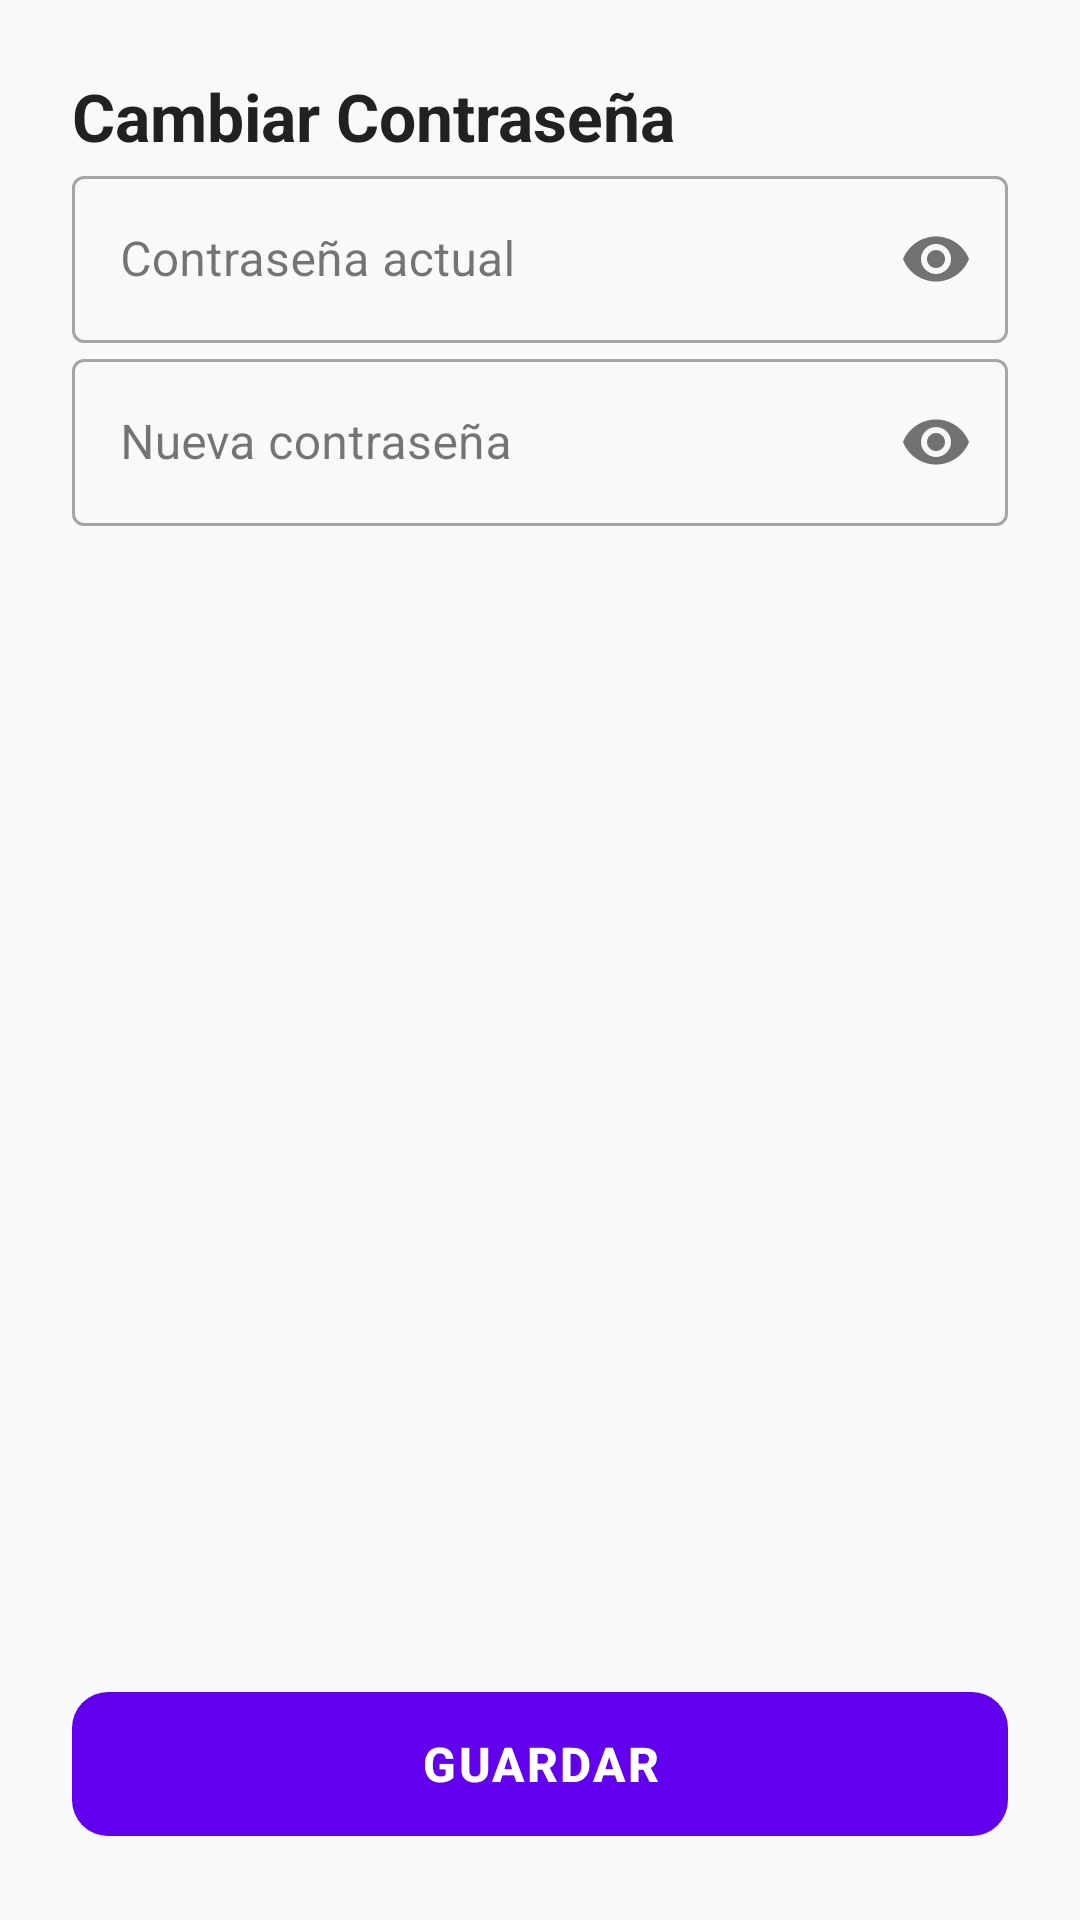

Reconstruct the res/layout file that produces this screen, plus the resources it refers to.
<!-- AndroidManifest.xml: application theme Theme.TrabajoPracticoInmobiliaria -->
<!-- res/layout/fragment_cambiar_contrasena.xml -->
<?xml version="1.0" encoding="utf-8"?>
<androidx.constraintlayout.widget.ConstraintLayout
    xmlns:android="http://schemas.android.com/apk/res/android"
    xmlns:app="http://schemas.android.com/apk/res-auto"
    android:layout_width="match_parent"
    android:layout_height="match_parent"
    android:background="#F8F9FA"
    android:padding="24dp">

    <TextView
        android:id="@+id/tvTitulo"
        android:layout_width="0dp"
        android:layout_height="wrap_content"
        android:text="Cambiar Contraseña"
        android:textSize="22sp"
        android:textStyle="bold"
        android:textColor="#212121"
        android:layout_marginBottom="32dp"
        app:layout_constraintTop_toTopOf="parent"
        app:layout_constraintStart_toStartOf="parent"
        app:layout_constraintEnd_toEndOf="parent"/>

    <com.google.android.material.textfield.TextInputLayout
        android:id="@+id/tilClaveActual"
        style="@style/Widget.MaterialComponents.TextInputLayout.OutlinedBox"
        android:layout_width="0dp"
        android:layout_height="wrap_content"
        android:layout_marginBottom="16dp"
        android:hint="Contraseña actual"
        app:passwordToggleEnabled="true"
        app:layout_constraintTop_toBottomOf="@id/tvTitulo"
        app:layout_constraintStart_toStartOf="parent"
        app:layout_constraintEnd_toEndOf="parent">

        <com.google.android.material.textfield.TextInputEditText
            android:id="@+id/etClaveActual"
            android:layout_width="match_parent"
            android:layout_height="wrap_content"
            android:inputType="textPassword"/>
    </com.google.android.material.textfield.TextInputLayout>

    <com.google.android.material.textfield.TextInputLayout
        android:id="@+id/tilClaveNueva"
        style="@style/Widget.MaterialComponents.TextInputLayout.OutlinedBox"
        android:layout_width="0dp"
        android:layout_height="wrap_content"
        android:layout_marginBottom="32dp"
        android:hint="Nueva contraseña"
        app:passwordToggleEnabled="true"
        app:layout_constraintTop_toBottomOf="@id/tilClaveActual"
        app:layout_constraintStart_toStartOf="parent"
        app:layout_constraintEnd_toEndOf="parent">

        <com.google.android.material.textfield.TextInputEditText
            android:id="@+id/etClaveNueva"
            android:layout_width="match_parent"
            android:layout_height="wrap_content"
            android:inputType="textPassword"/>
    </com.google.android.material.textfield.TextInputLayout>

    <com.google.android.material.progressindicator.CircularProgressIndicator
        android:id="@+id/indicadorCarga"
        android:layout_width="wrap_content"
        android:layout_height="wrap_content"
        android:visibility="gone"
        app:layout_constraintTop_toBottomOf="@id/tilClaveNueva"
        app:layout_constraintStart_toStartOf="parent"
        app:layout_constraintEnd_toEndOf="parent"
        app:layout_constraintBottom_toTopOf="@id/btnGuardar"/>

    <com.google.android.material.button.MaterialButton
        android:id="@+id/btnGuardar"
        android:layout_width="0dp"
        android:layout_height="56dp"
        android:text="GUARDAR"
        android:textSize="16sp"
        android:textStyle="bold"
        android:letterSpacing="0.05"
        app:cornerRadius="12dp"
        app:layout_constraintBottom_toBottomOf="parent"
        app:layout_constraintStart_toStartOf="parent"
        app:layout_constraintEnd_toEndOf="parent"/>

</androidx.constraintlayout.widget.ConstraintLayout>
<!-- resources referenced by this layout -->
<resources>
  <style name="Theme.TrabajoPracticoInmobiliaria" parent="Theme.Material3.DayNight.NoActionBar">
          <item name="colorPrimary">@color/purple_500</item>
          <item name="colorOnPrimary">@color/white</item>
          <item name="colorSecondary">@color/teal_200</item>
          <item name="colorOnSecondary">@color/black</item>
          <item name="android:statusBarColor">@color/purple_700</item>
      </style>
  <color name="purple_500">#FF6200EE</color>
  <color name="white">#FFFFFFFF</color>
  <color name="teal_200">#FF03DAC5</color>
  <color name="black">#FF000000</color>
  <color name="purple_700">#FF3700B3</color>
</resources>
